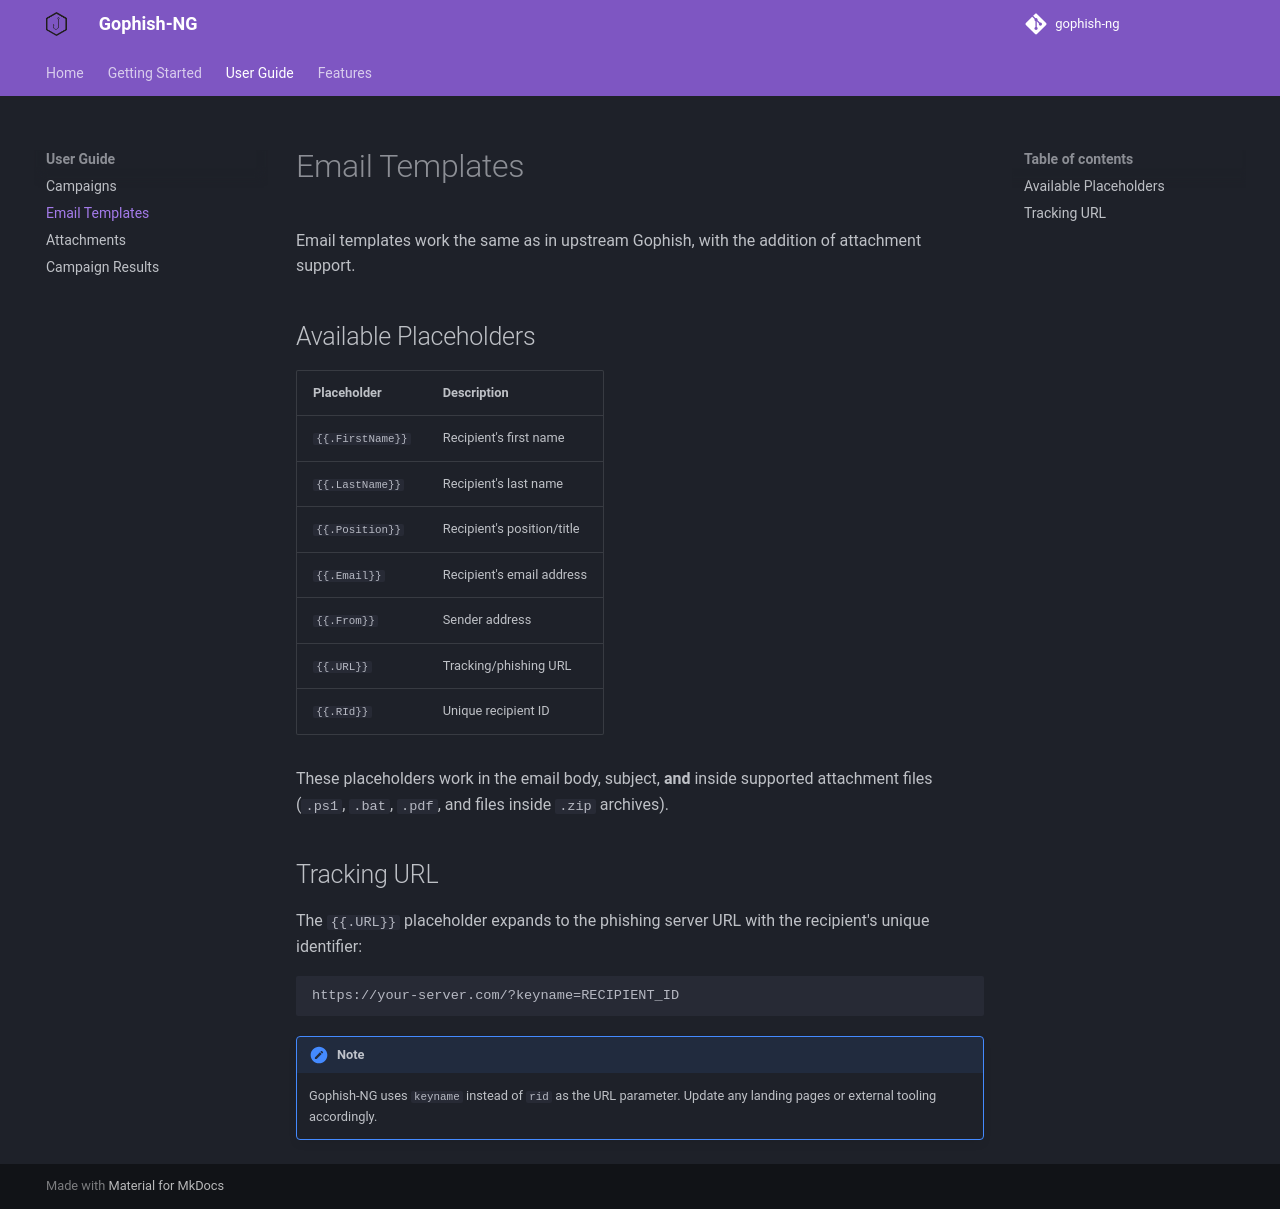

repository: OppressionBreedsResistance/gophish-ng · page: user-guide/email-templates/index.html · generator: mkdocs

# Email Templates

Email templates work the same as in upstream Gophish, with the addition of attachment support.

## Available Placeholders

| Placeholder | Description |
|-------------|-------------|
| `{{.FirstName}}` | Recipient's first name |
| `{{.LastName}}` | Recipient's last name |
| `{{.Position}}` | Recipient's position/title |
| `{{.Email}}` | Recipient's email address |
| `{{.From}}` | Sender address |
| `{{.URL}}` | Tracking/phishing URL |
| `{{.RId}}` | Unique recipient ID |

These placeholders work in the email body, subject, **and** inside supported attachment files (`.ps1`, `.bat`, `.pdf`, and files inside `.zip` archives).

## Tracking URL

The `{{.URL}}` placeholder expands to the phishing server URL with the recipient's unique identifier:

```
https://your-server.com/?keyname=RECIPIENT_ID
```

!!! note
    Gophish-NG uses `keyname` instead of `rid` as the URL parameter. Update any landing pages or external tooling accordingly.
